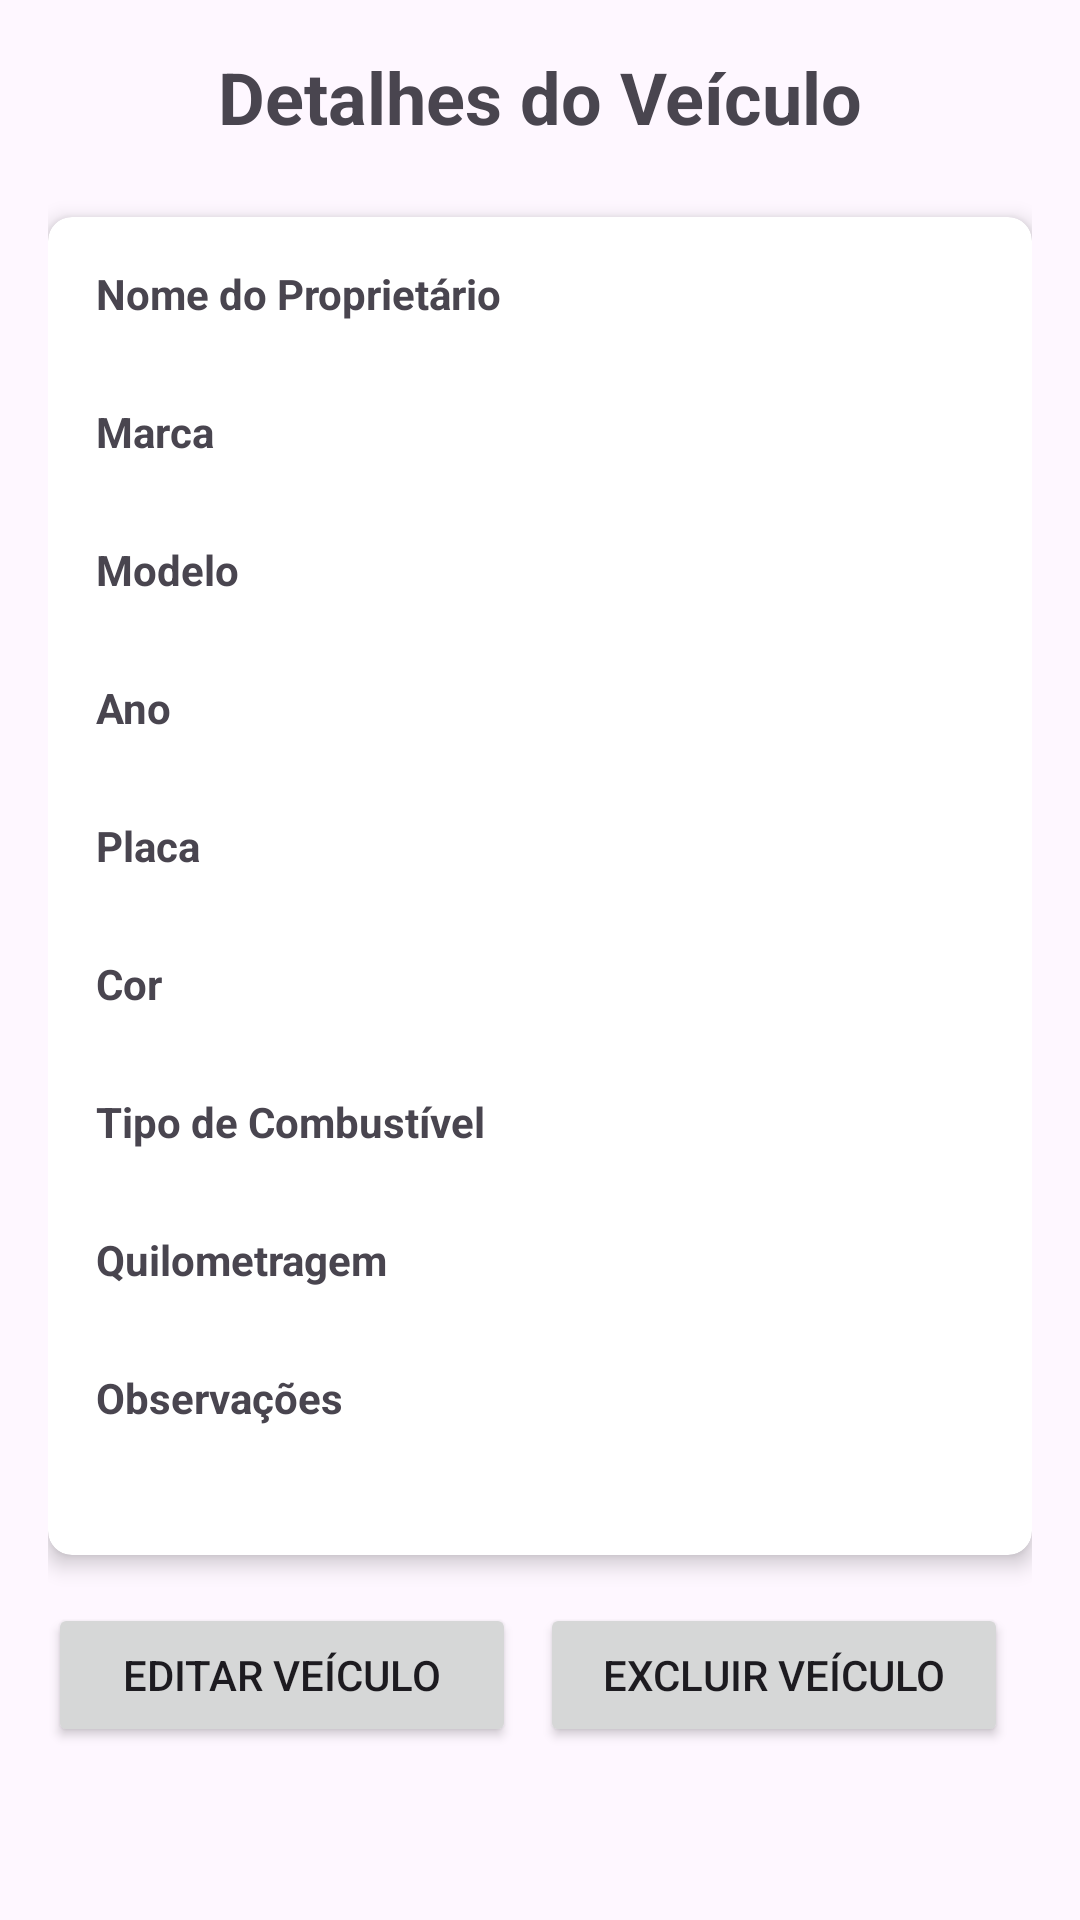

This screen was rendered from an Android layout file. Write that file and the resources it references.
<!-- AndroidManifest.xml: application theme Theme.CRUDautomovel -->
<!-- res/layout/activity_detalhe_veiculo.xml -->
<?xml version="1.0" encoding="utf-8"?>
<LinearLayout xmlns:android="http://schemas.android.com/apk/res/android"
    xmlns:tools="http://schemas.android.com/tools"
    android:layout_width="match_parent"
    android:layout_height="match_parent"
    xmlns:app="http://schemas.android.com/apk/res-auto"
    android:orientation="vertical"
    android:padding="16dp"
    tools:context=".view.DetalheVeiculoActivity">

    <TextView
        android:id="@+id/tvTitulo"
        android:layout_width="match_parent"
        android:layout_height="wrap_content"
        android:layout_marginBottom="24dp"
        android:gravity="center"
        android:text="Detalhes do Veículo"
        android:textSize="24sp"
        android:textStyle="bold" />

    <androidx.cardview.widget.CardView
        android:layout_width="match_parent"
        android:layout_height="wrap_content"
        android:layout_marginBottom="16dp"
        app:cardCornerRadius="8dp"
        app:cardElevation="4dp">

        <LinearLayout
            android:layout_width="match_parent"
            android:layout_height="wrap_content"
            android:orientation="vertical"
            android:padding="16dp">
                <TextView
                    android:layout_width="match_parent"
                    android:layout_height="wrap_content"
                    android:text="Nome do Proprietário"
                    android:textStyle="bold"/>

                <TextView
                    android:id="@+id/tvProprietario"
                    android:layout_width="match_parent"
                    android:layout_height="wrap_content"
                    android:layout_marginBottom="8dp"
                    tools:text="Nome do Proprietário"/>

                <TextView
                    android:layout_width="match_parent"
                    android:layout_height="wrap_content"
                    android:text="Marca"
                    android:textStyle="bold"/>

                <TextView
                    android:id="@+id/tvMarca"
                    android:layout_width="match_parent"
                    android:layout_height="wrap_content"
                    android:layout_marginBottom="8dp"
                    tools:text="Marca"/>
            <TextView
                android:layout_width="match_parent"
                android:layout_height="wrap_content"
                android:text="Modelo"
                android:textStyle="bold"/>

            <TextView
                android:id="@+id/tvModelo"
                android:layout_width="match_parent"
                android:layout_height="wrap_content"
                android:layout_marginBottom="8dp"
                tools:text="Modelo"/>
            <TextView
                android:layout_width="match_parent"
                android:layout_height="wrap_content"
                android:text="Ano"
                android:textStyle="bold"/>

            <TextView
                android:id="@+id/tvAno"
                android:layout_width="match_parent"
                android:layout_height="wrap_content"
                android:layout_marginBottom="8dp"
                tools:text="2025"/>
            <TextView
                android:layout_width="match_parent"
                android:layout_height="wrap_content"
                android:text="Placa"
                android:textStyle="bold"/>

            <TextView
                android:id="@+id/tvPlaca"
                android:layout_width="match_parent"
                android:layout_height="wrap_content"
                android:layout_marginBottom="8dp"
                tools:text="ABC1234"/>

            <TextView
                android:layout_width="match_parent"
                android:layout_height="wrap_content"
                android:text="Cor"
                android:textStyle="bold"/>

            <TextView
                android:id="@+id/tvCor"
                android:layout_width="match_parent"
                android:layout_height="wrap_content"
                android:layout_marginBottom="8dp"
                tools:text="Preto"/>

            <TextView
                android:layout_width="match_parent"
                android:layout_height="wrap_content"
                android:text="Tipo de Combustível"
                android:textStyle="bold"/>

            <TextView
                android:id="@+id/tvCombustível"
                android:layout_width="match_parent"
                android:layout_height="wrap_content"
                android:layout_marginBottom="8dp"
                tools:text="Flex"/>

            <TextView
                android:layout_width="match_parent"
                android:layout_height="wrap_content"
                android:text="Quilometragem"
                android:textStyle="bold"/>

            <TextView
                android:id="@+id/tvQuilometragem"
                android:layout_width="match_parent"
                android:layout_height="wrap_content"
                android:layout_marginBottom="8dp"
                tools:text="15000"/>

            <TextView
                android:layout_width="match_parent"
                android:layout_height="wrap_content"
                android:text="Observações"
                android:textStyle="bold"/>

            <TextView
                android:id="@+id/tvObservacoes"
                android:layout_width="match_parent"
                android:layout_height="wrap_content"
                android:layout_marginBottom="8dp"
                tools:text="Observações sobre o veículo"/>
        </LinearLayout>
    </androidx.cardview.widget.CardView>

    <LinearLayout
        android:layout_width="match_parent"
        android:layout_height="wrap_content"
        android:orientation="horizontal">
        <Button
            android:id="@+id/botaoEditar"
            android:layout_width="0dp"
            android:layout_height="wrap_content"
            android:layout_weight="1"
            android:layout_marginEnd="8dp"
            android:text="Editar Veículo">
        </Button>
        <Button
            android:id="@+id/botaoDeletar"
            android:layout_width="0dp"
            android:layout_height="wrap_content"
            android:layout_weight="1"
            android:layout_marginEnd="8dp"
            android:text="Excluir Veículo"/>
    </LinearLayout>
    <ProgressBar
        android:id="@+id/barraDeProgresso"
        android:layout_width="wrap_content"
        android:layout_height="wrap_content"
        android:layout_gravity="center"
        android:layout_marginTop="15dp"
        android:indeterminateTint="@color/primary"
        android:visibility="gone"/>
</LinearLayout>
<!-- resources referenced by this layout -->
<resources>
  <color name="primary">#1976D2</color>
  <style name="Theme.CRUDautomovel" parent="Base.Theme.CRUDautomovel" />
  <style name="Base.Theme.CRUDautomovel" parent="Theme.Material3.DayNight.NoActionBar">
          
          
      </style>
</resources>
